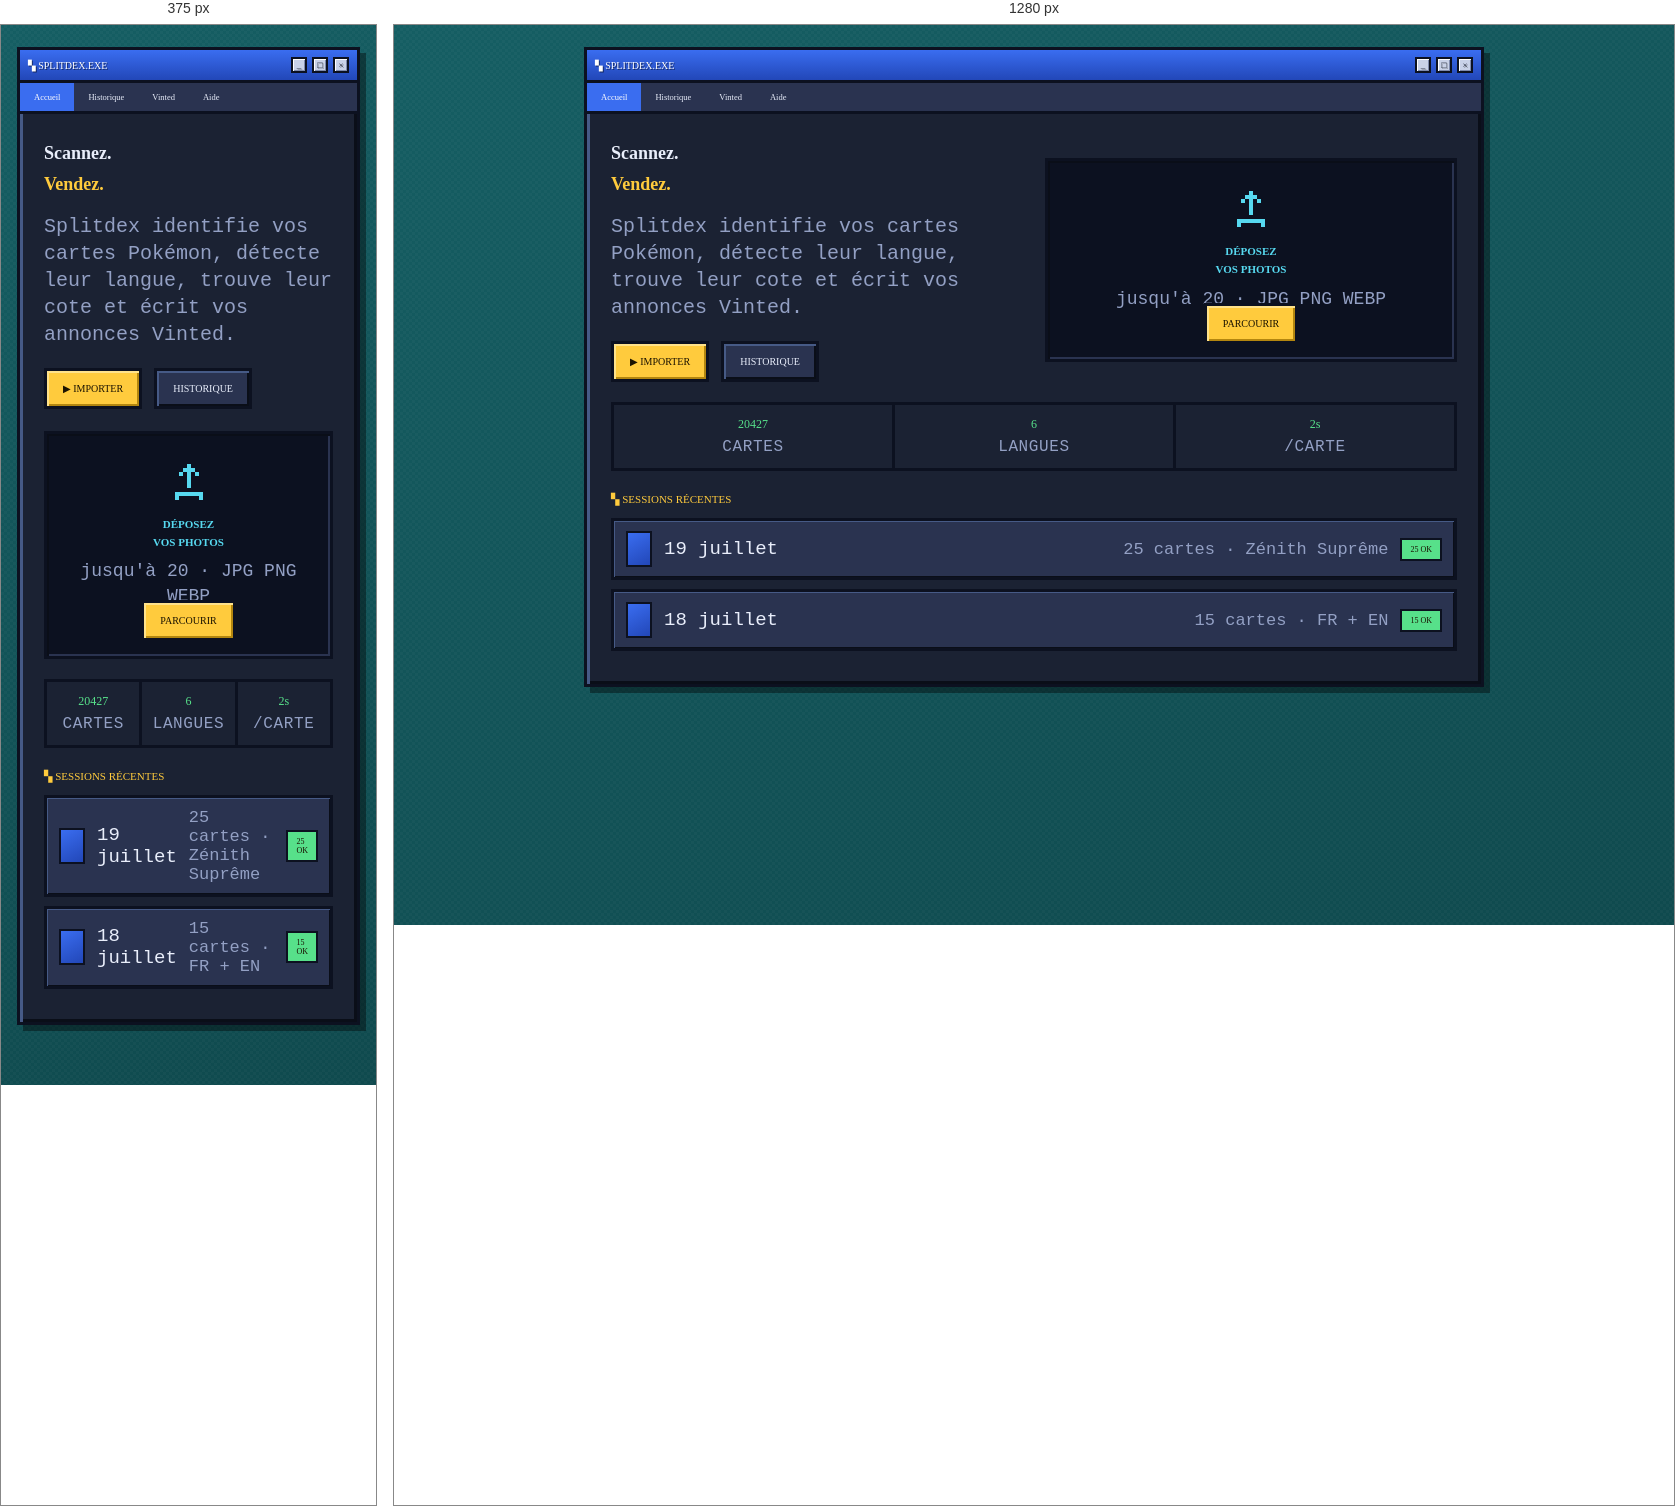
Rendered at 375 px and 1280 px, left to right.

<!-- file: style-s.html -->
<!DOCTYPE html>
<html lang="fr">
<head>
<meta charset="UTF-8">
<meta name="viewport" content="width=device-width, initial-scale=1.0">
<title>Splitdex — Style S · Rétro OS</title>
<link href="https://fonts.googleapis.com/css2?family=Press+Start+2P&family=VT323&display=swap" rel="stylesheet">
<style>
  * { margin:0; padding:0; box-sizing:border-box; }
  :root {
    --desk:#155e63; --desk2:#0f4a4e;
    --win:#1b2233; --win-lite:#2a3350; --win-dark:#0c1120;
    --edge-hi:#465a86; --edge-lo:#0a0e18;
    --ink:#e9eefb; --dim:#93a0c4;
    --title:#3a6df0; --title2:#2247b8;
    --amber:#ffcb3d; --red:#ff5a5a; --green:#57e08a; --cyan:#57d9f0;
    --pix: 3px;
  }
  html { image-rendering: pixelated; }
  body {
    font-family:'VT323', monospace; color:var(--ink); min-height:100vh; font-size:19px;
    background:
      repeating-conic-gradient(rgba(255,255,255,.025) 0% 25%, transparent 0% 50%) 0 0 / 6px 6px,
      linear-gradient(160deg, var(--desk), var(--desk2));
    padding:22px 16px 60px;
  }
  .pix-win {
    background:var(--win);
    border:var(--pix) solid var(--win-dark);
    box-shadow:
      inset var(--pix) var(--pix) 0 var(--edge-hi),
      inset calc(-1*var(--pix)) calc(-1*var(--pix)) 0 var(--edge-lo),
      6px 6px 0 rgba(0,0,0,.4);
  }
  .titlebar {
    background:linear-gradient(var(--title), var(--title2));
    border-bottom:var(--pix) solid var(--win-dark);
    padding:7px 8px; display:flex; align-items:center; gap:8px;
    font-family:'Press Start 2P'; font-size:10px; color:#fff; text-shadow:1px 1px 0 rgba(0,0,0,.5);
  }
  .titlebar .btns { margin-left:auto; display:flex; gap:5px; }
  .tb-btn { width:16px; height:16px; border:2px solid var(--win-dark); background:#c9d2e8;
    box-shadow:inset 1px 1px 0 #fff, inset -1px -1px 0 #7f8bad; font-size:9px; text-align:center; line-height:12px; color:#1b2233; }
  .shell { max-width:900px; margin:0 auto; }
  .menubar { display:flex; gap:0; border-bottom:var(--pix) solid var(--win-dark); background:var(--win-lite); }
  .menubar a { font-family:'Press Start 2P'; font-size:8.5px; color:var(--ink); text-decoration:none; padding:9px 14px; }
  .menubar a.on { background:var(--title); color:#fff; }
  .menubar a:hover:not(.on) { background:#354168; }
  .body-pad { padding:24px; }
  .hero { display:grid; grid-template-columns:1fr 1fr; gap:22px; align-items:center; }
  .hero h1 { font-family:'Press Start 2P'; font-size:18px; line-height:1.7; }
  .hero h1 .c { color:var(--amber); }
  .hero p { font-size:20px; color:var(--dim); margin-top:14px; line-height:1.35; }
  .btnrow { display:flex; gap:12px; margin-top:20px; }
  .pix-btn {
    font-family:'Press Start 2P'; font-size:10px; color:#1a1200; background:var(--amber);
    border:var(--pix) solid var(--win-dark); padding:12px 16px; cursor:pointer;
    box-shadow:inset 2px 2px 0 #ffe28a, inset -2px -2px 0 #b3860f;
  }
  .pix-btn:active { box-shadow:inset -2px -2px 0 #ffe28a, inset 2px 2px 0 #b3860f; }
  .pix-btn.ghost { background:var(--win-lite); color:var(--ink); box-shadow:inset 2px 2px 0 #465a86, inset -2px -2px 0 var(--edge-lo); }
  /* sunken drop well */
  .well {
    background:var(--win-dark); border:var(--pix) solid var(--win-dark);
    box-shadow:inset 2px 2px 0 var(--edge-lo), inset -2px -2px 0 #2a3350;
    padding:26px 18px; text-align:center;
  }
  .well .scr { width:44px; height:44px; margin:0 auto 12px; }
  .well .scr svg { width:100%; height:100%; shape-rendering:crispEdges; }
  .well h3 { font-family:'Press Start 2P'; font-size:11px; color:var(--cyan); line-height:1.6; }
  .well p { font-size:18px; color:var(--dim); margin-top:8px; }
  .well .pix-btn { margin-top:16px; }
  .stat-strip { display:flex; border-top:var(--pix) solid var(--win-dark); margin-top:20px; }
  .stat { flex:1; text-align:center; padding:12px 6px; border-right:var(--pix) solid var(--win-dark); }
  .stat:last-child { border-right:0; }
  .stat .n { font-family:'Press Start 2P'; font-size:12px; color:var(--green); }
  .stat .l { font-size:16px; color:var(--dim); margin-top:6px; letter-spacing:.04em; }
  .section-title { font-family:'Press Start 2P'; font-size:11px; color:var(--amber); margin:22px 0 12px; }
  .filerow {
    display:flex; align-items:center; gap:12px; padding:10px 12px; background:var(--win-lite);
    border:var(--pix) solid var(--win-dark); margin-bottom:9px; cursor:pointer;
    box-shadow:inset 1px 1px 0 #465a86, inset -1px -1px 0 var(--edge-lo);
  }
  .filerow:hover { background:#354168; }
  .filerow .ic { width:26px; height:36px; background:linear-gradient(150deg,#3a6df0,#2247b8); border:2px solid var(--win-dark); flex-shrink:0; }
  .filerow .t { flex:1; font-size:19px; }
  .filerow .d { color:var(--dim); font-size:17px; }
  .tag { font-family:'Press Start 2P'; font-size:8px; color:#1a1200; background:var(--green); padding:5px 8px; border:2px solid var(--win-dark); }
  @media (max-width:720px){ .hero{ grid-template-columns:1fr; } }
</style>
</head>
<body>
  <div class="shell pix-win">
    <div class="titlebar">
      <span>▚ SPLITDEX.EXE</span>
      <span class="btns"><span class="tb-btn">_</span><span class="tb-btn">□</span><span class="tb-btn">×</span></span>
    </div>
    <div class="menubar">
      <a class="on" href="#">Accueil</a><a href="#">Historique</a><a href="#">Vinted</a><a href="#">Aide</a>
    </div>
    <div class="body-pad">
      <div class="hero">
        <div>
          <h1>Scannez.<br><span class="c">Vendez.</span></h1>
          <p>Splitdex identifie vos cartes Pokémon, détecte leur langue, trouve leur cote et écrit vos annonces Vinted.</p>
          <div class="btnrow">
            <span class="pix-btn">▶ IMPORTER</span>
            <span class="pix-btn ghost">HISTORIQUE</span>
          </div>
        </div>
        <div class="well">
          <div class="scr"><svg viewBox="0 0 11 11">
            <g fill="#57d9f0"><rect x="5" y="1" width="1" height="6"/><rect x="4" y="2" width="1" height="1"/><rect x="6" y="2" width="1" height="1"/><rect x="3" y="3" width="1" height="1"/><rect x="7" y="3" width="1" height="1"/><rect x="2" y="8" width="7" height="1"/><rect x="2" y="9" width="1" height="1"/><rect x="8" y="9" width="1" height="1"/></g>
          </svg></div>
          <h3>DÉPOSEZ<br>VOS PHOTOS</h3>
          <p>jusqu'à 20 · JPG PNG WEBP</p>
          <span class="pix-btn">PARCOURIR</span>
        </div>
      </div>
      <div class="stat-strip pix-win" style="box-shadow:none;border:var(--pix) solid var(--win-dark)">
        <div class="stat"><div class="n">20427</div><div class="l">CARTES</div></div>
        <div class="stat"><div class="n">6</div><div class="l">LANGUES</div></div>
        <div class="stat"><div class="n">2s</div><div class="l">/CARTE</div></div>
      </div>
      <div class="section-title">▚ SESSIONS RÉCENTES</div>
      <div class="filerow"><div class="ic"></div><span class="t">19 juillet</span><span class="d">25 cartes · Zénith Suprême</span><span class="tag">25 OK</span></div>
      <div class="filerow"><div class="ic"></div><span class="t">18 juillet</span><span class="d">15 cartes · FR + EN</span><span class="tag">15 OK</span></div>
    </div>
  </div>
</body>
</html>